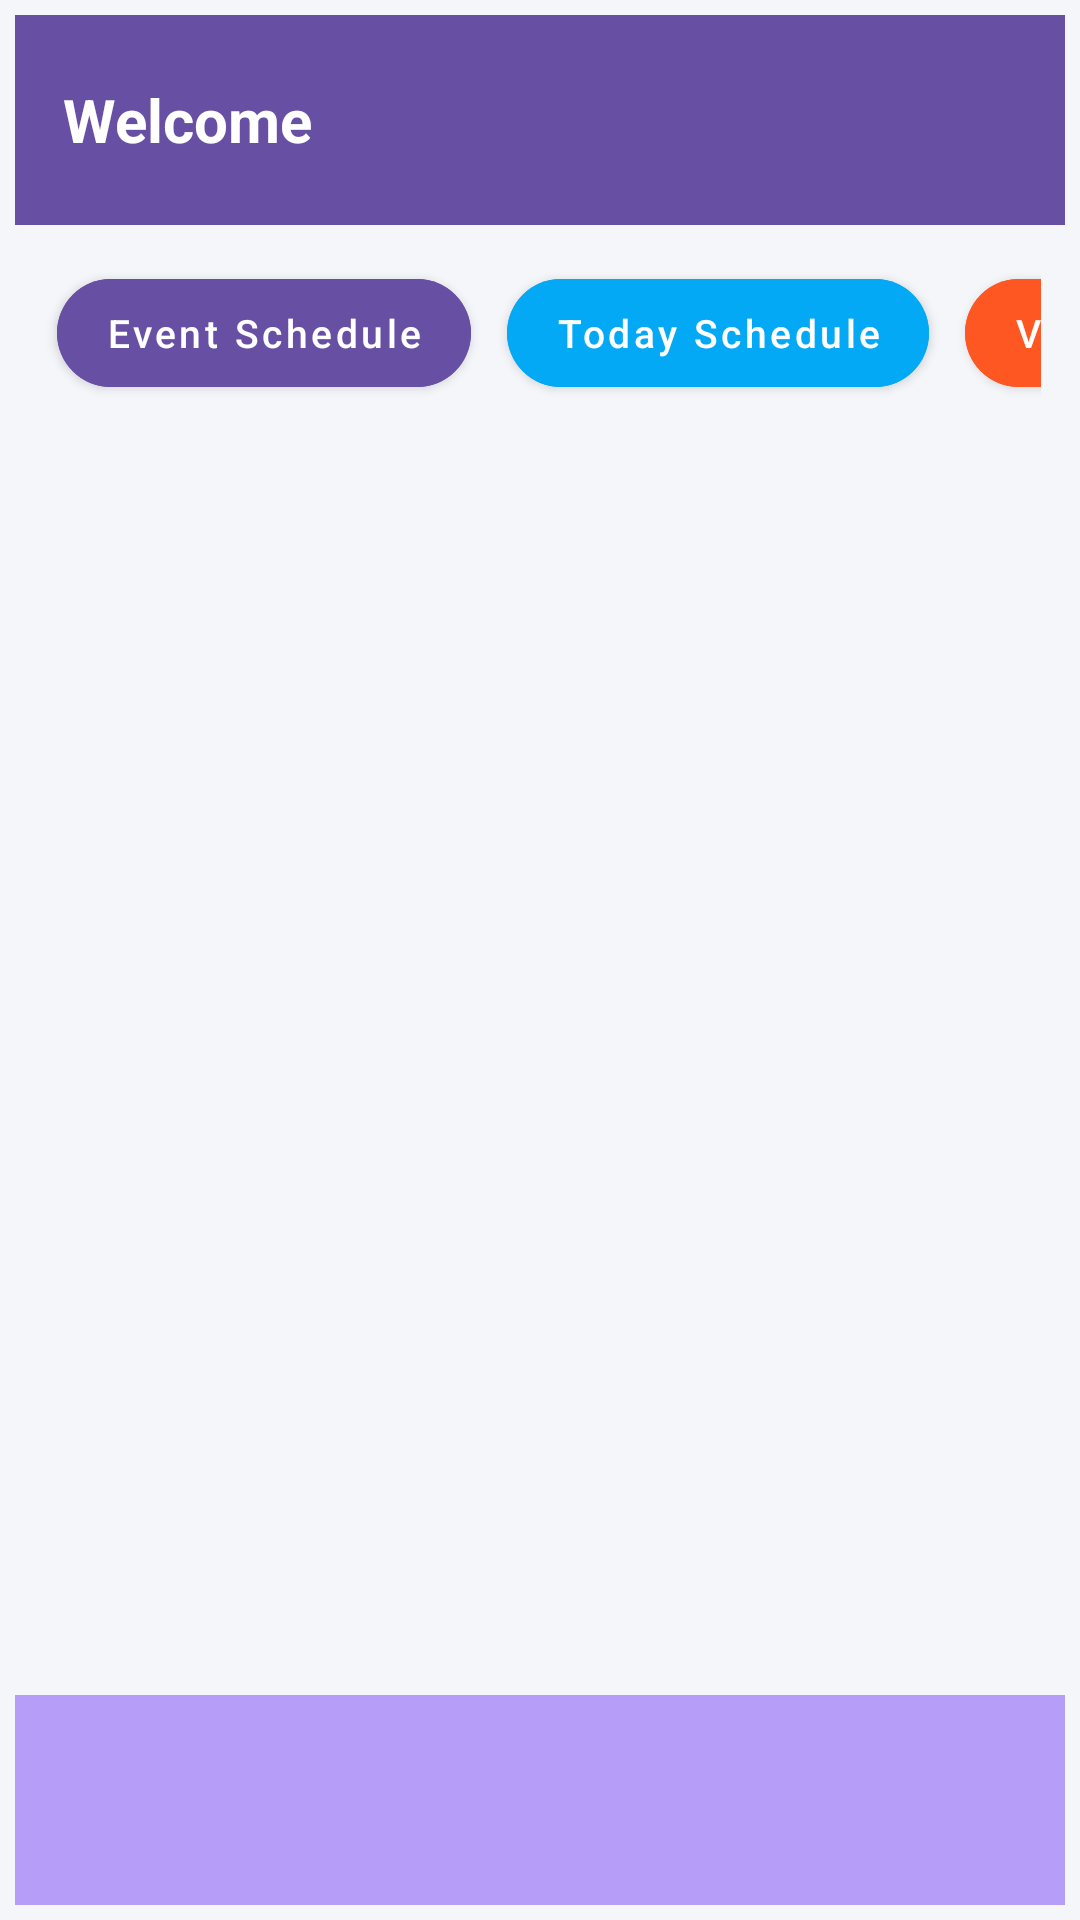

Android layout source for this screen:
<!-- AndroidManifest.xml: application theme Theme.MaterialComponents.Light.NoActionBar -->
<!-- res/layout/activity_main5.xml -->
<?xml version="1.0" encoding="utf-8"?>
<LinearLayout xmlns:android="http://schemas.android.com/apk/res/android"
    android:layout_width="match_parent"
    android:layout_height="match_parent"
    xmlns:app="http://schemas.android.com/apk/res-auto"
    android:orientation="vertical"
    android:layout_margin="5dp"
    android:padding="5dp"
    android:background="#F5F6FA">

    
    <LinearLayout
        android:layout_width="match_parent"
        android:layout_height="70dp"
        android:orientation="horizontal"
        android:gravity="center_vertical"
        android:paddingStart="16dp"
        android:paddingEnd="16dp"
        android:background="#6750A4">

        <TextView
            android:id="@+id/txtWelcome"
            android:layout_width="wrap_content"
            android:layout_height="wrap_content"
            android:text="Welcome"
            android:textColor="@android:color/white"
            android:textSize="20sp"
            android:textStyle="bold"/>

    </LinearLayout>

    <HorizontalScrollView
        android:layout_width="match_parent"
        android:layout_height="wrap_content"
        android:scrollbars="none"
        android:paddingStart="8dp"
        android:paddingEnd="8dp"
        android:paddingTop="6dp"
        android:paddingBottom="6dp"
        android:background="#F5F6FA">

        <LinearLayout
            android:layout_width="wrap_content"
            android:layout_height="wrap_content"
            android:orientation="horizontal">

            
            <com.google.android.material.button.MaterialButton
                android:id="@+id/btnEvent"
                android:layout_width="wrap_content"
                android:layout_height="48dp"
                android:text="Event Schedule"
                android:textAllCaps="false"
                android:textColor="@android:color/white"
                android:textSize="13sp"
                android:layout_margin="6dp"
                android:paddingStart="18dp"
                android:paddingEnd="18dp"
                android:backgroundTint="#6750A4"
                app:cornerRadius="24dp"/>

            
            <com.google.android.material.button.MaterialButton
                android:id="@+id/btnToday"
                android:layout_width="wrap_content"
                android:layout_height="48dp"
                android:text="Today Schedule"
                android:textAllCaps="false"
                android:textColor="@android:color/white"
                android:textSize="13sp"
                android:layout_margin="6dp"
                android:paddingStart="18dp"
                android:paddingEnd="18dp"
                android:backgroundTint="#03A9F4"
                app:cornerRadius="24dp"/>

            
            <com.google.android.material.button.MaterialButton
                android:id="@+id/btnVideo"
                android:layout_width="wrap_content"
                android:layout_height="48dp"
                android:text="Video / Live"
                android:textAllCaps="false"
                android:textColor="@android:color/white"
                android:textSize="13sp"
                android:layout_margin="6dp"
                android:paddingStart="18dp"
                android:paddingEnd="18dp"
                android:backgroundTint="#FF5722"
                app:cornerRadius="24dp"/>

            
            <com.google.android.material.button.MaterialButton
                android:id="@+id/btnArtist"
                android:layout_width="wrap_content"
                android:layout_height="48dp"
                android:text="Artist"
                android:textAllCaps="false"
                android:textColor="@android:color/white"
                android:textSize="13sp"
                android:layout_margin="6dp"
                android:paddingStart="18dp"
                android:paddingEnd="18dp"
                android:backgroundTint="#4CAF50"
                app:cornerRadius="24dp"/>

        </LinearLayout>

    </HorizontalScrollView>



    
    <FrameLayout
        android:id="@+id/eventContainer"
        android:layout_width="match_parent"
        android:layout_height="0dp"
        android:layout_weight="1"
        android:background="#F5F6FA"/>


    
    <LinearLayout
        android:layout_width="match_parent"
        android:layout_height="70dp"
        android:orientation="horizontal"
        android:gravity="center"
        android:background="#B69DF8">

        

    </LinearLayout>

</LinearLayout>
<!-- resources referenced by this layout -->
<resources>

</resources>
